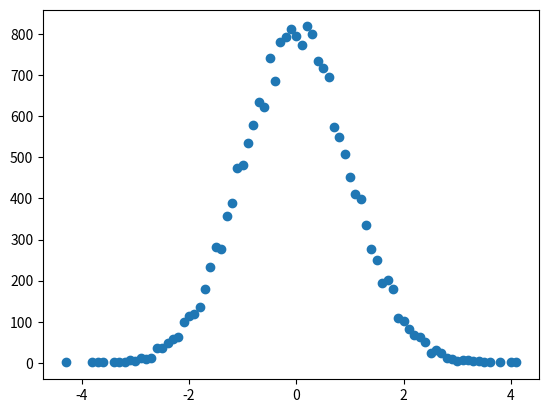
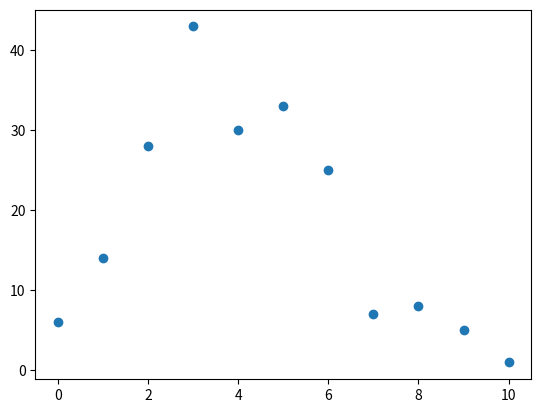
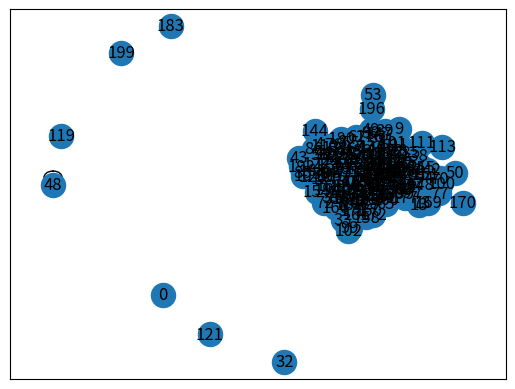
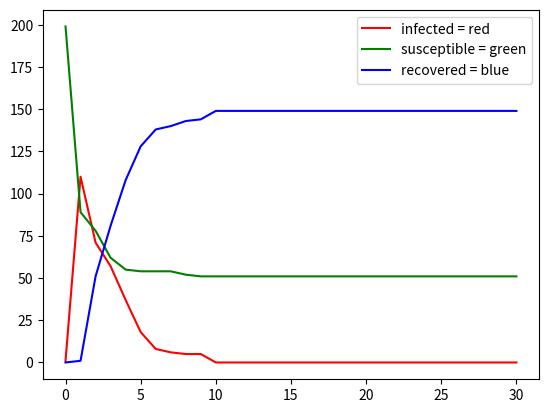

Recreate these plots in Python, in order.
# Random Network oluşturulması ve SIR modelinin simülasyonu
import math
import matplotlib.pyplot as plt
import numpy as np
import random as random

# sadece virtulization için yüklendi
import networkx as nx

# burayı en azından 200 tutmalısınız
nodeCount = 200
nodes = [[g, []] for g in range(0, nodeCount)]

stepCount = int(round((len(nodes) * (len(nodes) - 1)) / 2))

# eşik değer -3 ile 3 arasında olmalı
# rastgele üserilen rakam verilen rakamdan büyük ise iki nod arasında bağ kurulur
rn = 2


# oluşturulan rakamların random olmasını sağlamak için
# ve normal dağılıma sahip olabilmesi için
def get_gaussian_random():
    m = 0
    while m == 0:
        m = round(np.random.random() * 100)

    numbers = np.random.random(int(m))
    summation = float(np.sum(numbers))
    gaussian = (summation - m / 2) / math.sqrt(m / 12.0)

    return round(gaussian, 1)


x = []

for i in range(0, stepCount):
    x.append(get_gaussian_random())

xcount = []

for i in range(0, len(x)):
    gg = [f for f in xcount if f[0] == x[i]]

    if (gg != []):
        xcount[xcount.index(gg[0])][1] += 1
    else:
        xcount.append([x[i], 1])

plt.scatter([t[0] for t in xcount], [t[1] for t in xcount])
plt.show()

for i in range(stepCount):
    r1 = random.randint(0, nodeCount - 1)
    r2 = random.randint(0, nodeCount - 1)
    # print(r1)
    cc = [g for g in nodes[r1]]

    if x[i] > rn:
        # print("eklendi")
        if cc[1] == []:
            nodes[r1][1].append(r2)
            nodes[r2][1].append(r1)
        else:
            dg = [d for d in cc[1] if d == r2]
            if dg == []:
                nodes[r1][1].append(r2)
                nodes[r2][1].append(r1)
                # else:
                # print("eklenmedi")
NodesItemsCount = [[f[0], len(f[1])] for f in nodes]

sorted(NodesItemsCount, key=lambda x: x[1])

distNumbers = []

distNumbers = [t[1] for t in NodesItemsCount if t[1] not in distNumbers and not distNumbers.append(t[1])]

sorted(distNumbers)
distCount = []

for j in distNumbers:
    distCount.append([j, len([g for g in NodesItemsCount if g[1] == j])])
print(distCount)

plt.scatter([t[0] for t in distCount], [t[1] for t in distCount])
plt.show()

G = nx.Graph()

for g in nodes:
    G.add_node(g[0])
    for t in g[1]:
        G.add_edge(g[0], t)

pos = nx.spring_layout(G)

nx.draw_networkx(G, pos)

plt.show()

# şu noktadan sonra SIR modelini simüle etmeye çalışıyoruz.




# her bir gün dönümünde

# 1. rasgele sayı üretiyoruz (0,1) verilen sayıdan büyük sayı çıkarsa
#       üzerinde olduğumuz node un hasta komşusu varsa o node u hasta olacak kabül ediyoruz.
# 2. rasgele sayı üretiyoruz (0,1) verilen sayıdan büyük sayı çıkarsa
#       üzerinde olduğumuz node hasta ise iyleşti kabül ediyoruz.


# seçilen node un hasta ise komşularını hasta etme olasılığı ya da
# kendi hasta değilse hasta komşularından hastalık alma olasılığı
InfectedRate = 0.5

# seçilen node hsta ise kendisinin iyleşme olasılığı
RecoveredRate = 0.46

# kaç gün için çalışacak
days = 30

# herbir node un hastalık bilgi durumu - SIR maodelini nezle için çalıştırıyoruz
# g = node index ve nodun title ı
# s = şimdilik tüm nodeların sağlıklı olduğunu düşünüyoruz
# False = 7 gün durumu sayılmaya başlamadan önce hastamıydı
# 0 = bu nodun kaç gündür  hastalıklı olduğunu söylüyor.
#     7 gün sonunda rastgele sağlıklı olma durumu olmazsa bile biz sağlıklı varsayacağız.


# durum kodları
i = "infected"
s = "susceptible"
r = "recovered"

nodesMeta = [[g, s, False, 0] for g in range(0, nodeCount)]

# !!!!!! not : bu çalışmada 7 günlük hesapla ilgili birşey
#             ileride yapılabilir bir fikir olsun diye yazıldı




# node lardan birisi rastgele seçilerek komşu nodeları da hasta olarak işaretleniyor

rint = random.randint(0, len(nodes) - 1)
nodesMeta[rint][1] = i
print("---------------------------------------------")

# ilgili nodun komşularını bul ve onları da hasta olarak işaretle
for h in [g for g in nodes if g[0] == rint]:
    nodesMeta[h[0]][1] = i


# node larda graph mış gibi dolaşmak gerekirse diye yazılan yardımcı fonksiyon
# şuan için kullanılmayacak bir fonksiyon
def getChildNodes(indx):
    childnodes = [g for f in nodes if nodes[0] == indx]
    for k in childnodes:
        # herbir childnode için yapılacak birşey varsa burada yapılabilir

        # childnode ların childnode ları için fonksiyonu çağır (recursive)
        getChildNodes(k)


illnessChange = []


infectedCount = len([f for f in nodesMeta if f[1] == i])
susceptibleCount = len([f for f in nodesMeta if f[1] == s])
recoveredCount = len([f for f in nodesMeta if f[1] == r])
illnessChange.append([infectedCount, susceptibleCount, recoveredCount, nodesMeta])

# verilen gün kadar işlem yapılır
for k in range(0, days):
    for g in nodes:
        # öncelikle kendisinin hasta olup olmadığına bakıyoruz.
        ff = [f for f in nodesMeta if f[0] == g[0]]

        # eğer hasta ise belli bir olasılıkla komşularını hasta edecek
        if ff[0][1] == i:
            # hasta nodun iyileşme ihtimali
            rnn = random.random()

            # eğer hasta node iyleşirse başka birine hastalık bulaştıramıyor
            if rnn > RecoveredRate:
                ff[0][1] = r
            else:
                # üzerinde çalıştığımız nodun hasta olmayan komşularını al
                # ve belli bir olasılıkla hasta olarak işaretle
                cc = [h for h in nodes if h[0] == ff[0][0]]
                if cc == []:
                    continue

                for j in cc[0][1]:
                    # j index li node asıl node un komşusu durumunda.
                    # eğer komşu node (j) un index i asıl node dun index inden daha küçükse,
                    # küçük indexe sahip olan bu node (j) kendisi asıl node iken zaten
                    # bu link üzerinden daha önce geçtiği için kodu devam ettirebiliriz
                    if j < g[0]:
                        continue

                    rr = [dd for dd in nodesMeta if dd[0] == j]
                    if rr != []:
                        if rr[0][1] != s:
                            rnn2 = random.random()
                            if rnn2 > InfectedRate:
                                rr[0][1] = i


        # hasta değilse komşularından hasta olan olup olmadığına bakıyoruz
        elif ff[0][1] == s:
            cc = [h for h in nodes if h[0] == ff[0][0]]
            if cc == []:
                continue

            for j in cc[0][1]:
                # j index li node asıl node un komşusu durumunda.
                # eğer komşu node (j) un index i asıl node dun index inden daha küçükse,
                # küçük indexe sahip olan bu node (j) kendisi asıl node iken zaten
                # bu link üzerinden daha önce geçtiği için kodu devam ettirebiliriz
                if j < g[0]:
                    continue

                rr = [dd for dd in nodesMeta if dd[0] == j]
                if rr[0][1] != i:
                    rnn3 = random.random()
                    if rnn3 > InfectedRate:
                        nodesMeta[nodesMeta.index(ff[0])][1] = i
                        # diğer node lara bakmamıza gerek yok
                        break
    infectedCount = len([f for f in nodesMeta if f[1] == i])
    susceptibleCount = len([f for f in nodesMeta if f[1] == s])
    recoveredCount = len([f for f in nodesMeta if f[1] == r])
    illnessChange.append([infectedCount, susceptibleCount, recoveredCount, nodesMeta])

# tüm işlem bittikten sonra grafikte göster
plt.plot([t[0] for t in illnessChange], "r")
plt.plot([t[1] for t in illnessChange], "g")
plt.plot([t[2] for t in illnessChange], "b")
plt.legend(['infected = red', 'susceptible = green', 'recovered = blue'], loc='upper right')


plt.show()
